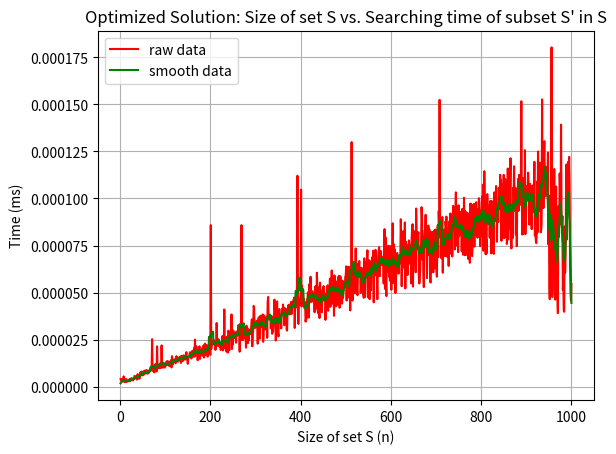
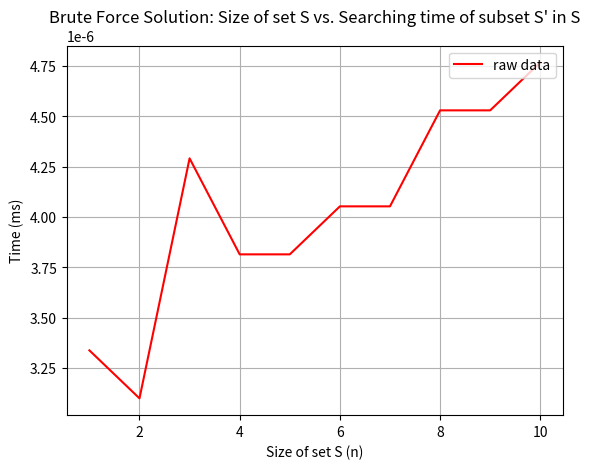

Write the Python code that produced these figures, in order.
################################################################################################################################
# PROGRAMMING ASSSIGNMENT - 3, Chapter: 4, Problem number: 4.
#
# Author: Monica Bernard
# Course Name: COT 5405
# Date: 11/20/2018
# Description: This program checks to see if set S' (of size m) is a subset of set S (of size n)
# Input: A list of companies from which we generate a random set (of size n = 1,2,3,....1000) each time
# Output: Two graphs (one for Brute Force and other for Optimized) each showing the amount of time taken
#		  to find the subset S' in S (for different n values). Two text files (one for Brute Force and other for Optimized)
#		  showing S, S_prime and S_opt (S without repetition) for different n values. 
###############################################################################################################################

import random
import secrets 
from itertools import groupby
import time
import matplotlib.pyplot as plt
import numpy as np

list_of_comp = ["Buy Amazon", "Buy Google", "Buy Microsoft", "Buy Yahoo", "Buy Apple", "Buy Oracle", "Buy eBay",
				"Buy Facebook", "Buy Instagram", "Buy Reddit"]
# n = int(input("Enter the size of S: "))
# m = int(input("Enter the size of S': "))

# define as global
S = []
S_prime = []
S_opt = []
n = 0
m = 0
duration = []
duration_BruteForce = []

def generate(n, m):
	# global S
	# global S_prime
	# global S_opt
	S = [secrets.choice(list_of_comp) for x in range (n)]
	# print(S, "\n")
	S_prime = random.sample(list_of_comp, m) # m < n and m < len(list_of_comp)
	# print(S_prime, "\n")
	S_opt = [x[0] for x in groupby(S)] # remove duplicates
	# print(S_opt, "\n")
	return [S, S_opt, S_prime]

# Brute Force Search
def BruteForce(S_opt, S_prime, m):
	start = time.time()
	for i in range(len(S_opt)):
		if S_opt[i : i + m] == S_prime:
			stop = time.time()
			duration_BruteForce.append(stop - start)
			return True
			break
		stop = time.time()
	stop = time.time()
	duration_BruteForce.append(stop - start) 
	return False

# Optimized code:
def Optimized(S_opt, S_prime, m):
	start = time.time()
	searchElement = ""
	searchElement = S_prime[0]
	# print(searchElement)
	searchList = [i for i,x in enumerate(S_opt) if x == searchElement]
	# print(searchList)
	if len(searchList) == 1:
		j = searchList[0]
		if S_opt[j : j + m] == S_prime:
			stop = time.time()
			duration.append(stop - start)
			return True	
	else:
		for i in range(len(searchList) - 1):
			if (abs(searchList[i+1] - searchList[i]) >= m):
				j = searchList[i]
				if S_opt[j : j + m] == S_prime: # may have to do j + m + 1, check it
					stop = time.time()
					duration.append(stop - start)
					return True
					break

	stop = time.time()
	duration.append(stop - start)
	return False

def fileWrite_BF(n, S, S_opt, S_prime, result):
	if n != 0:
		f1 = open("BruteForce_results.txt", "a")
		f1.write("n:"+str(n))
		f1.write("\n")
		f1.write("S:       ")
		for i,x in enumerate(S):
			f1.write(str(x))
			if (i != len(S)-1):
				f1.write(", ")
		f1.write("\n")
		f1.write("S_opt:   ")
		for i,x in enumerate(S_opt):
			f1.write(str(x))
			if (i != len(S_opt)-1):
				f1.write(", ")
		f1.write("\n")
		f1.write("S_prime: ")
		for i,x in enumerate(S_prime):
			f1.write(str(x))
			if (i != len(S_prime)-1):
				f1.write(", ")
		f1.write("\n\n")
		f1.write("Is S' a subset of S_opt?: " + str(result))
		f1.write("\n\n")
		f1.close()
	else:
		f1 = open("BruteForce.txt", "w")
		f1.close()

def fileWrite_Optimized(n, S, S_opt, S_prime, result):
	if n != 0:
		f2 = open("Optimized_results.txt", "a")
		f2.write("n:"+str(n))
		f2.write("\n")
		f2.write("S:       ")
		for i,x in enumerate(S):
			f2.write(str(x))
			if (i != len(S)-1):
				f2.write(", ")
		f2.write("\n")
		f2.write("S_opt:   ")
		for i,x in enumerate(S_opt):
			f2.write(str(x))
			if (i != len(S_opt)-1):
				f2.write(", ")
		f2.write("\n")
		f2.write("S_prime: ")
		for i,x in enumerate(S_prime):
			f2.write(str(x))
			if (i != len(S_prime)-1):
				f2.write(", ")
		f2.write("\n\n")
		f2.write("Is S' a subset of S_opt?:" + str(result))
		f2.write("\n\n")
		f2.close()
	else:
		f2 = open("Optimized.txt", "w")
		f2.close()

def smooth(y, box_pts):
    box = np.ones(box_pts)/box_pts
    y_smooth = np.convolve(y, box, mode='same')
    return y_smooth

print("Clear datafile...")
fileWrite_BF(0, None, None, None, None)

print("Clear datafile...")
fileWrite_Optimized(0, None, None, None, None)

print("For n from 1 to 10, both BRUTE FORCE SOLUTION AND OPTIMIZED SOLUTION is provided \n \n")
n = 1
m = 1
S, S_opt, S_prime = generate(n,m)
result = BruteForce(S_opt, S_prime, m)
fileWrite_BF(n, S, S_opt, S_prime, result)
if (result):
	print("n: ", n, "Using Brute Force method, S_prime is a subset of S\n")
else:
	print("n: ", n, "Using Brute Force method, S_prime is NOT a subset of S\n")

for n in range (2,4):
	m = n - 1
	S, S_opt, S_prime = generate(n,m) 
	result = BruteForce(S_opt, S_prime, m)
	fileWrite_BF(n, S, S_opt, S_prime, result)
	if (result):
		print("n: ", n, "Using Brute Force method, S_prime is a subset of S\n")
	else:
		print("n: ", n, "Using Brute Force method, S_prime is NOT a subset of S\n")
		

for n in range (4,11):
	m = 3
	S, S_opt, S_prime = generate(n,m)
	result = BruteForce(S_opt, S_prime, m)
	fileWrite_BF(n, S, S_opt, S_prime, result)
	if (result):
		print("n: ", n, "Using Brute Force method, S_prime is a subset of S\n")
	else:
		print("n: ", n, "Using Brute Force method, S_prime is NOT a subset of S\n")

print("End of BRUTE FORCE SOLUTIONS \n \n")
print("Start of OPTIMIZED SOLUTIONS \n \n")

n = 1
m = 1
S, S_opt, S_prime = generate(n,m)
result_Op = Optimized(S_opt, S_prime, m)
fileWrite_Optimized(n, S, S_opt, S_prime, result_Op)
if (result_Op):
	print("n: ", n, "Using optimized method, S_prime is a subset of S\n")
else:
	print("n: ", n, "Using optimized method, S_prime is NOT a subset of S\n")


for n in range (2,4):
	m = n - 1
	S, S_opt, S_prime = generate(n,m)
	result_Op = Optimized(S_opt, S_prime, m)
	fileWrite_Optimized(n, S, S_opt, S_prime, result_Op)
	if (result_Op):
		print("n: ", n, "Using optimized method, S_prime is a subset of S\n")
	else:
		print("n: ", n, "Using optimized method, S_prime is NOT a subset of S\n")

for n in range (4,11):
	m = 3
	S, S_opt, S_prime = generate(n,m)
	result_Op = Optimized(S_opt, S_prime, m)
	fileWrite_Optimized(n, S, S_opt, S_prime, result_Op)
	if (result_Op):
		print("n: ", n, "Using optimized method, S_prime is a subset of S\n")
	else:
		print("n: ", n, "Using optimized method, S_prime is NOT a subset of S\n")

for n in range (11,1001):
	m = 3
	S, S_opt, S_prime = generate(n,m)
	result_Op = Optimized(S_opt, S_prime, m)
	fileWrite_Optimized(n, S, S_opt, S_prime, result_Op)
	if (result_Op):
		print("n: ", n, "Using optimized method, S_prime is a subset of S\n")
	else:
		print("n: ", n, "Using optimized method, S_prime is NOT a subset of S\n") 


fig1 = plt.figure(1)
ax1 = fig1.add_subplot(111)
n_list = []
for i in range (1,1001):
	n_list.append(i)
ax1.plot(n_list, duration, 'r-', label = "raw data") 
ax1.plot(n_list, smooth(duration, 10), 'g-', label = "smooth data") 
ax1.set_title("Optimized Solution: Size of set S vs. Searching time of subset S' in S")
ax1.set_xlabel('Size of set S (n)')
ax1.set_ylabel('Time (ms)')
ax1.legend(loc = 'upper left')
ax1.grid(True)
plt.show()

fig2 = plt.figure(2)
ax2 = fig2.add_subplot(111)
n_list = []
for i in range (1,11):
	n_list.append(i)
ax2.plot(n_list, duration_BruteForce, 'r-', label = "raw data") 
# ax2.plot(n_list, smooth(duration_BruteForce, 10), 'g-', label = "smooth data") 
ax2.set_title("Brute Force Solution: Size of set S vs. Searching time of subset S' in S")
ax2.set_xlabel('Size of set S (n)')
ax2.set_ylabel('Time (ms)')
ax2.legend(loc = 'upper right')
ax2.grid(True)
plt.show()

# Checking to see if time taken to get the optimized solution is faster than time taken to get the 
# Brute Force solution for n = 1,2,3....10
sumO = 0
for i in range (0,10):
	sumO = sumO + duration[i]
print(sumO)

sumBF = 0
for i in range (0,10):
	sumBF = sumBF + duration_BruteForce[i]
print(sumBF)
